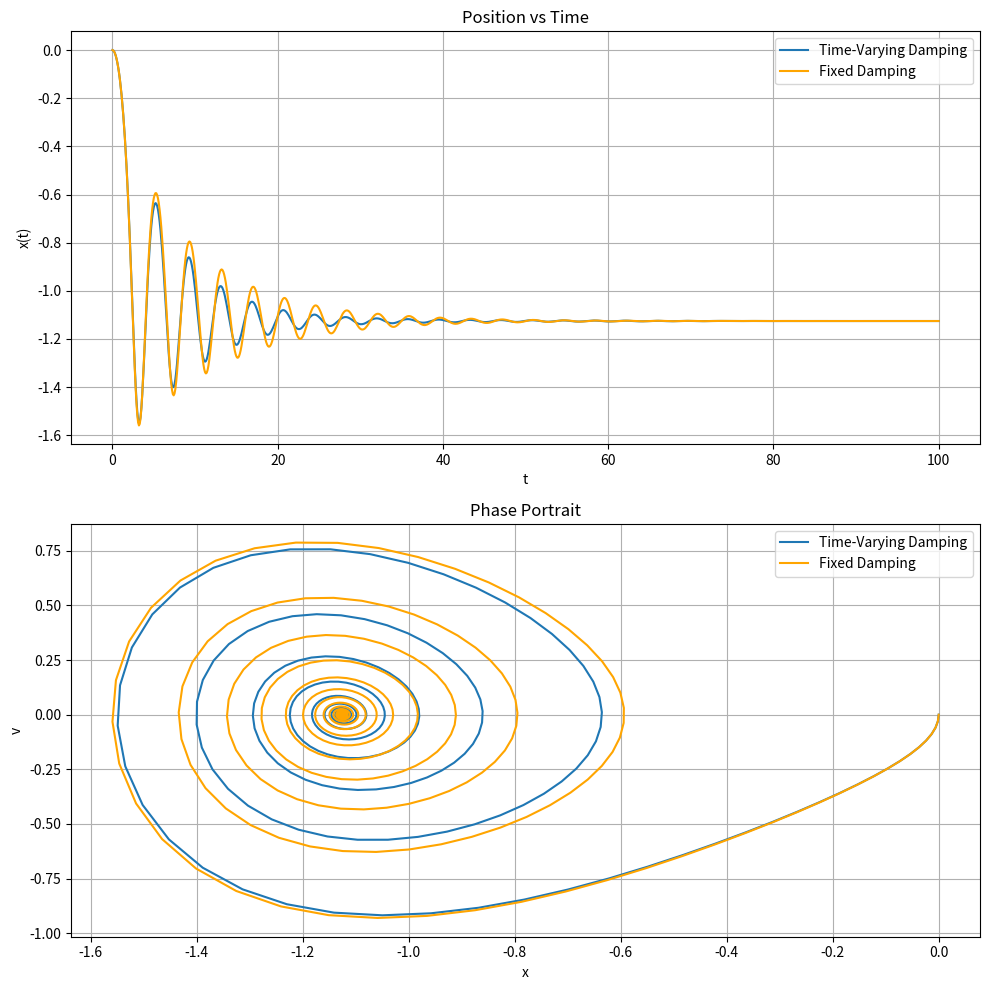

Python code for this plot:
import numpy as np
from scipy.integrate import solve_ivp
import matplotlib.pyplot as plt

# 参数
a = 1.0
b = 1.0
c = 0.3
fixed_damping_coeff = 0.2  # 固定阻尼系数

def gamma_func(t, amplitude, frequency, offset):
    return amplitude * np.sin(frequency * t) + offset

# 时间变化阻尼系数的系统函数
def system_time_varying(t, y):
    x, v = y
    dxdt = v
    dvdt = -a * x**3 + b * x - c - gamma_func(t, 0.1, 0.1, 0.2) * v
    return [dxdt, dvdt]

# 固定阻尼系数的系统函数
def system_fixed_damping(t, y):
    x, v = y
    dxdt = v
    dvdt = -a * x**3 + b * x - c - fixed_damping_coeff * v
    return [dxdt, dvdt]

# 初始条件
x0 = 0.0
v0 = 0.0
t_span = [0, 100]
t_eval = np.linspace(0, 100, 1000)

# 求解时间变化阻尼系数的系统
sol_time_varying = solve_ivp(system_time_varying, t_span, [x0, v0], t_eval=t_eval)

# 求解固定阻尼系数的系统
sol_fixed_damping = solve_ivp(system_fixed_damping, t_span, [x0, v0], t_eval=t_eval)

# 绘制位置随时间变化
plt.figure(figsize=(10, 10))

# 合并时间变化和固定阻尼的子图
plt.subplot(2, 1, 1)
plt.plot(sol_time_varying.t, sol_time_varying.y[0], label='Time-Varying Damping')
plt.plot(sol_fixed_damping.t, sol_fixed_damping.y[0], label='Fixed Damping', color='orange')
plt.xlabel('t')
plt.ylabel('x(t)')
plt.title('Position vs Time')
plt.legend()
plt.grid(True)

# 合并相图
plt.subplot(2, 1, 2)
plt.plot(sol_time_varying.y[0], sol_time_varying.y[1], label='Time-Varying Damping')
plt.plot(sol_fixed_damping.y[0], sol_fixed_damping.y[1], label='Fixed Damping', color='orange')
plt.xlabel('x')
plt.ylabel('v')
plt.title('Phase Portrait')
plt.legend()
plt.grid(True)

plt.tight_layout()
plt.show()
